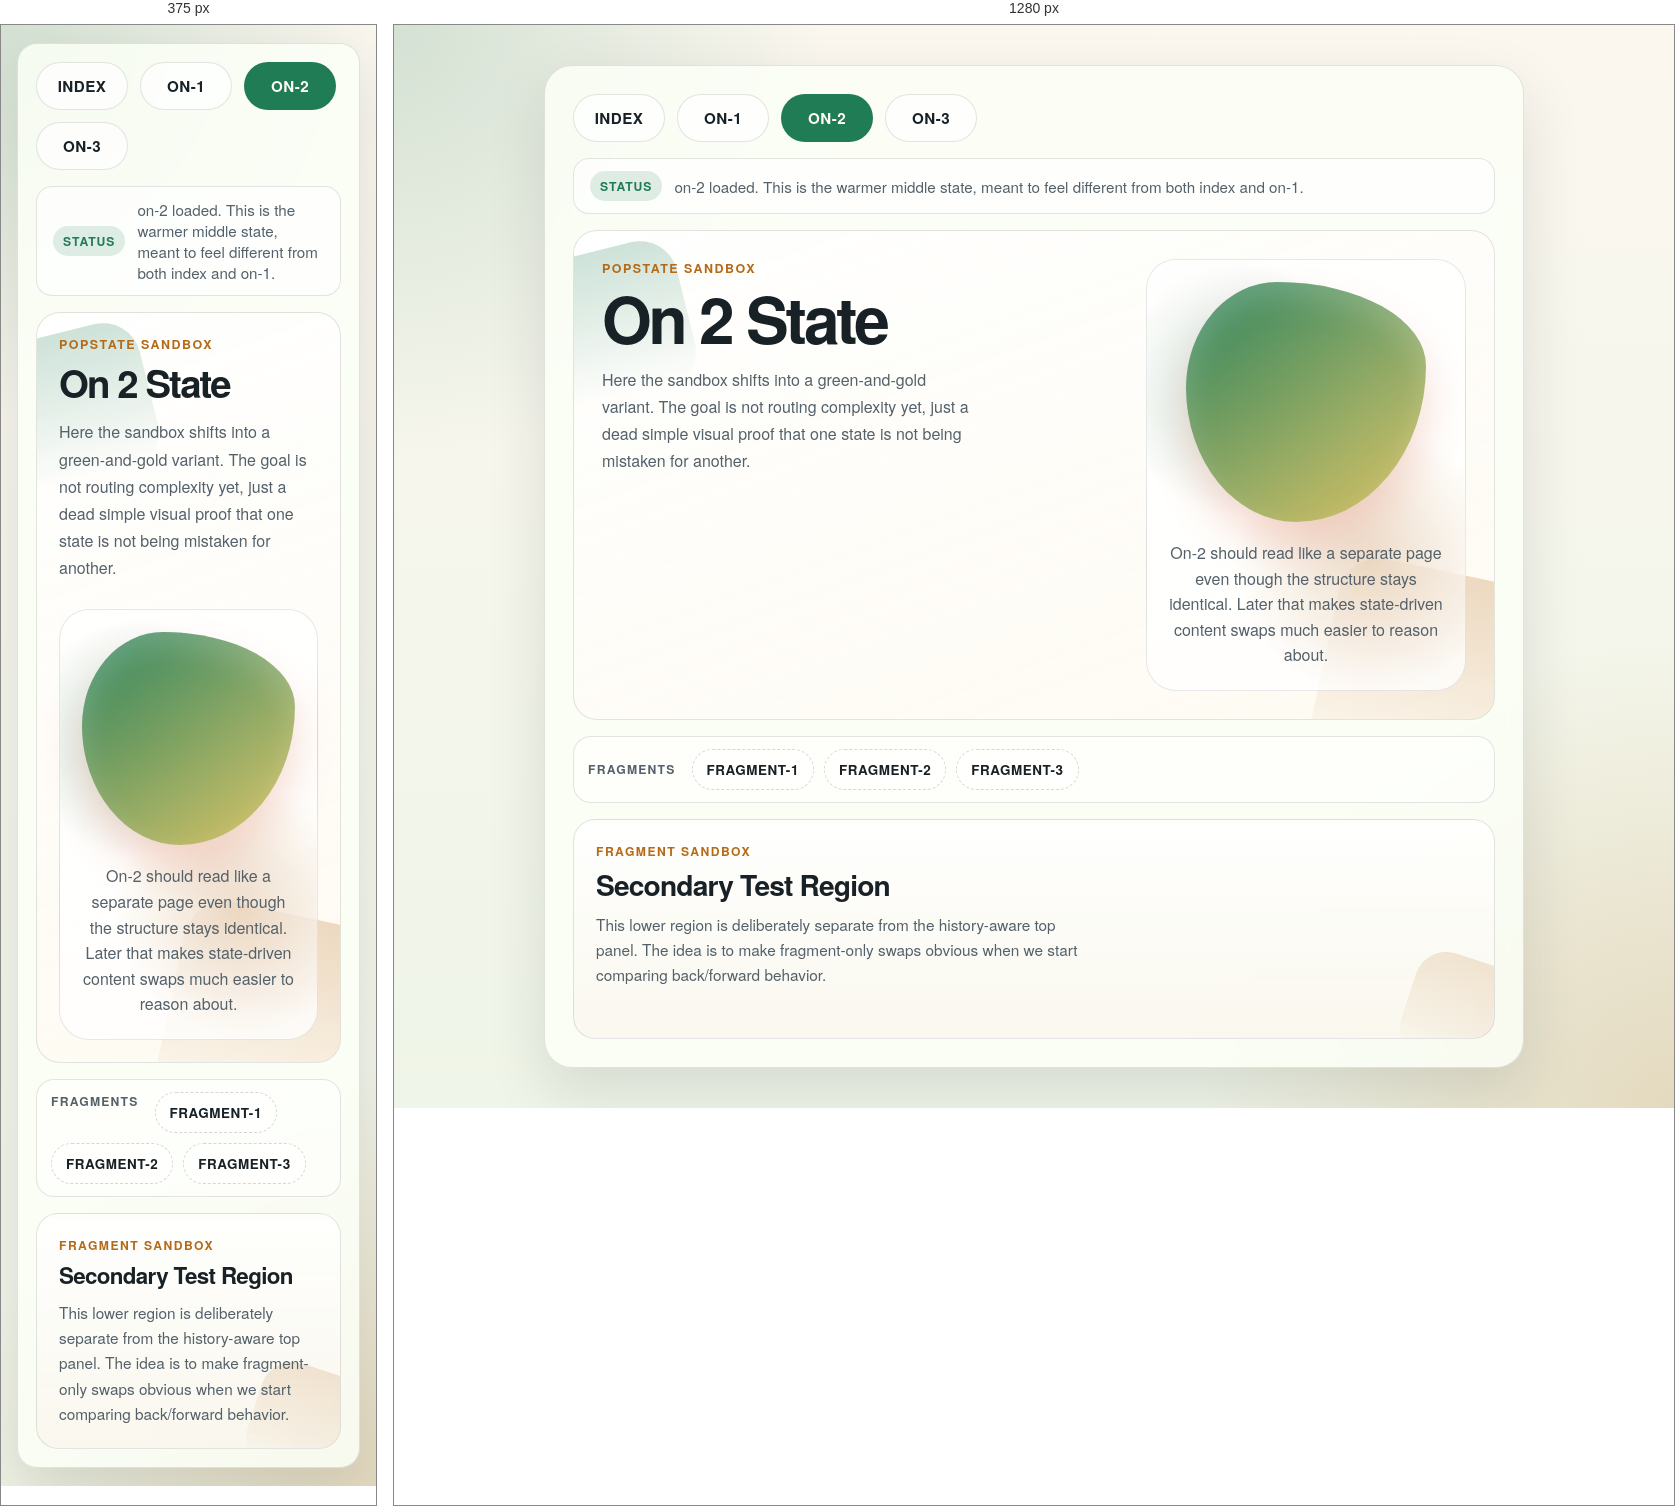
Rendered at 375 px and 1280 px, left to right.

<!-- file: on-2.html -->
<!DOCTYPE html>
<html lang="en">
<head>
    <meta charset="utf-8">
    <meta name="viewport" content="width=device-width, initial-scale=1">
    <title>ActiveTags Popstate Sandbox - On 2</title>
    <link rel="stylesheet" href="./index.css">
    <script type="module" src="./script.js"></script>
</head>
<body class="theme-on-2">
    <main class="page" data-activetag at-name="popstate-nav" at-at="import:popstate-nav.js">
        <div class="row nav-row">
            <a class="nav-link" id="loadIndex" href="./index.html">index</a>
            <a class="nav-link" id="loadOn1" href="./on-1.html">on-1</a>
            <a class="nav-link" id="loadOn2" href="./on-2.html" aria-current="page">on-2</a>
            <a class="nav-link" id="loadOn3" href="./on-3.html">on-3</a>
        </div>

        <div class="row ticker">
            <span class="ticker-label">status</span>
            <p class="ticker-copy">on-2 loaded. This is the warmer middle state, meant to feel different from both index and on-1.</p>
        </div>

        <div class="row content-shell" id="main">
            <div class="content-grid">
                <section>
                    <p class="eyebrow">Popstate Sandbox</p>
                    <h1>On 2 State</h1>
                    <p class="lede">
                        Here the sandbox shifts into a green-and-gold variant. The goal is not routing complexity yet,
                        just a dead simple visual proof that one state is not being mistaken for another.
                    </p>
                </section>

                <aside class="blob-card">
                    <div class="blob-shape" aria-hidden="true"></div>
                    <p class="blob-copy">
                        On-2 should read like a separate page even though the structure stays identical. Later that
                        makes state-driven content swaps much easier to reason about.
                    </p>
                </aside>
            </div>
        </div>

        <div class="row subnav-row">
            <span class="subnav-label">fragments</span>
            <button class="subnav-link" id="loadFragment1" type="button">fragment-1</button>
            <button class="subnav-link" id="loadFragment2" type="button">fragment-2</button>
            <button class="subnav-link" id="loadFragment3" type="button">fragment-3</button>
        </div>

        <div class="row fragment-shell" id="fragment-main">
            <div class="fragment-card">
                <p class="fragment-meta">Fragment Sandbox</p>
                <h2 class="fragment-title">Secondary Test Region</h2>
                <p class="fragment-copy">
                    This lower region is deliberately separate from the history-aware top panel. The idea is to make
                    fragment-only swaps obvious when we start comparing back/forward behavior.
                </p>
            </div>
        </div>
    </main>
</body>
</html>


/* @media block from index.css */
@media (max-width: 800px) {
    .page {
        margin: 18px auto;
        padding: 18px;
        border-radius: 20px;
    }

    .content-shell {
        padding: 22px;
        min-height: 0;
    }

    .content-grid {
        grid-template-columns: 1fr;
    }

    .subnav-row {
        align-items: stretch;
    }
}